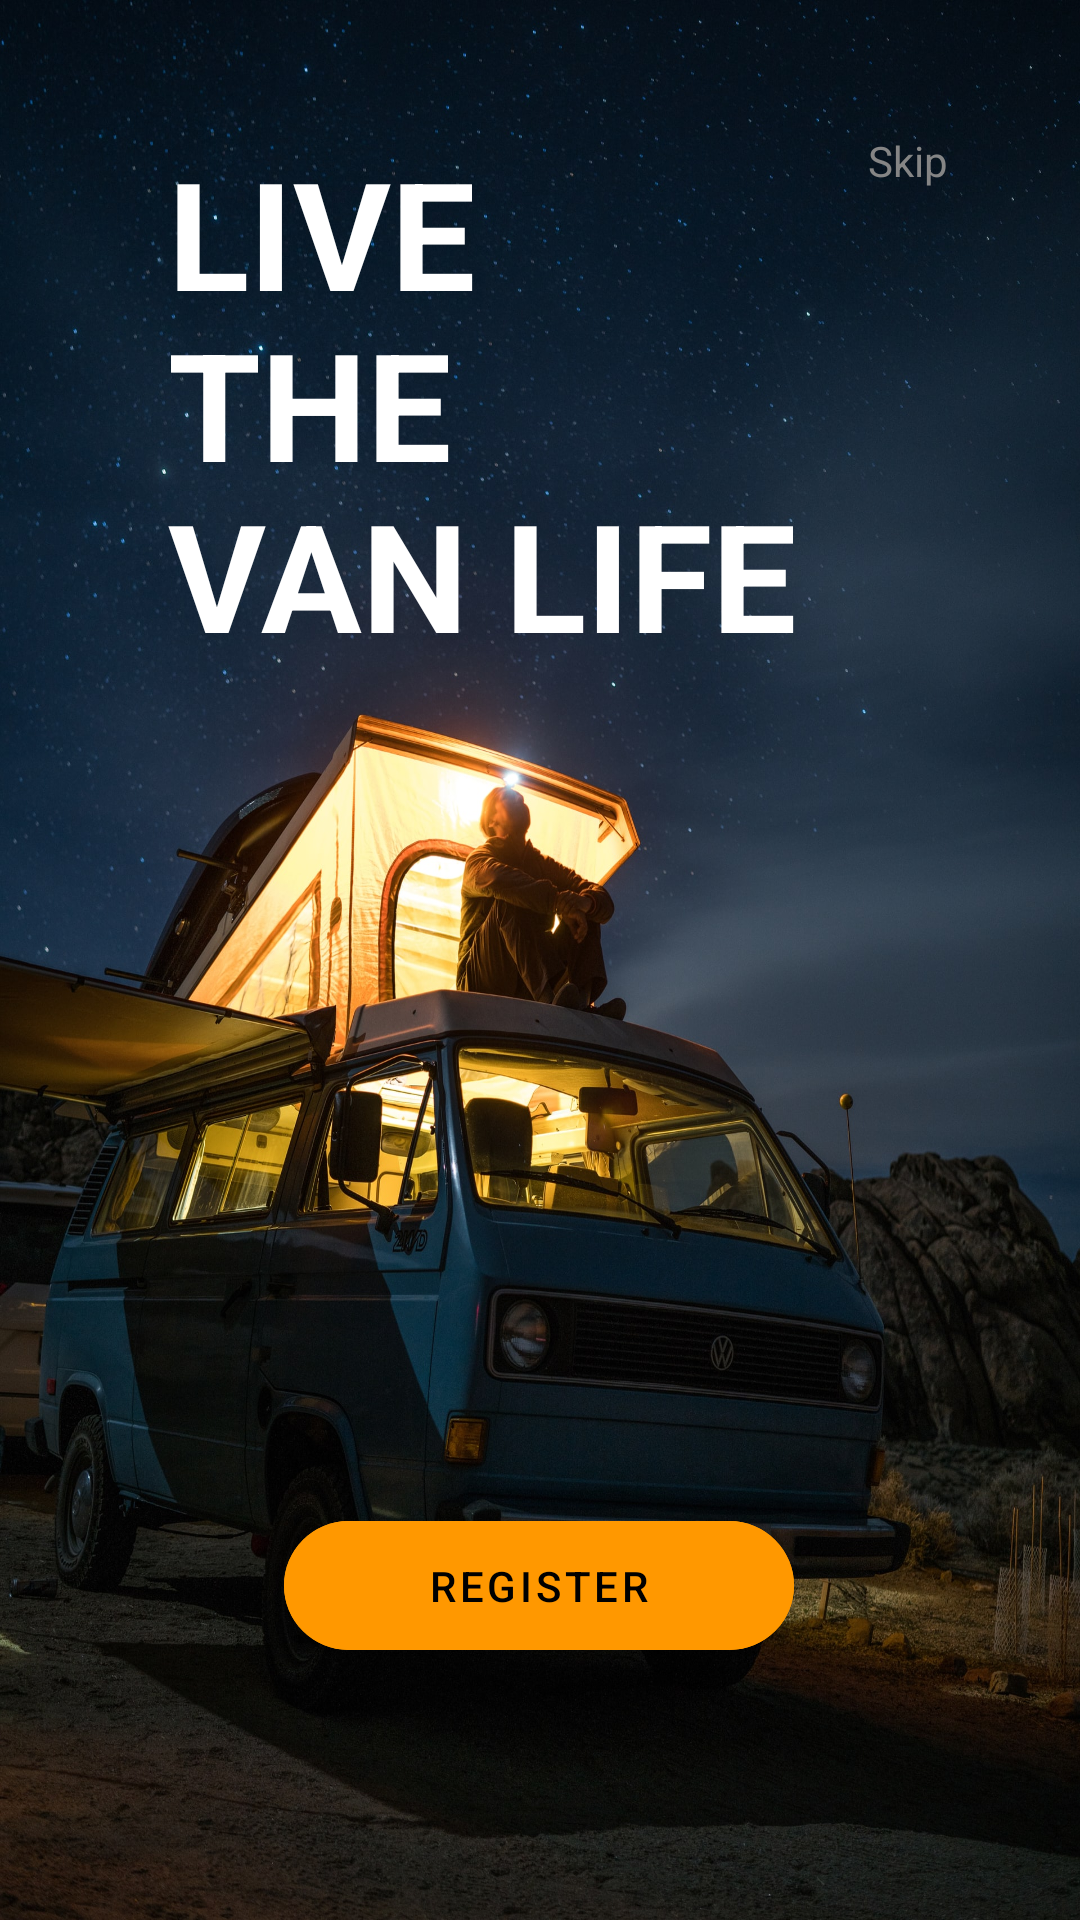

The Android layout XML behind this screen, and the referenced resources:
<!-- AndroidManifest.xml: application theme Theme.Vantal -->
<!-- res/layout/fragment_pop.xml -->
<?xml version="1.0" encoding="utf-8"?>
<androidx.constraintlayout.widget.ConstraintLayout xmlns:android="http://schemas.android.com/apk/res/android"
    xmlns:app="http://schemas.android.com/apk/res-auto"
    xmlns:tools="http://schemas.android.com/tools"
    android:layout_width="match_parent"
    android:layout_height="match_parent"
    tools:context=".fragments.Pop.PopFragment"
    android:background="@drawable/vantal_home">

    <TextView
        android:id="@+id/tv_pop_skip"
        android:layout_width="wrap_content"
        android:layout_height="wrap_content"
        android:layout_marginTop="44dp"
        android:layout_marginEnd="44dp"
        android:text="@string/skip"
        android:clickable="true"
        android:textColor="#858585"
        app:layout_constraintEnd_toEndOf="parent"
        app:layout_constraintTop_toTopOf="parent" />

    <TextView
        android:id="@+id/title1"
        android:layout_width="wrap_content"
        android:layout_height="wrap_content"
        android:layout_marginStart="56dp"
        android:layout_marginTop="44dp"
        android:text="LIVE"
        android:textColor="@color/white"
        android:textSize="50sp"
        android:textStyle="bold"
        app:layout_constraintStart_toStartOf="parent"
        app:layout_constraintTop_toTopOf="parent" />

    <TextView
        android:id="@+id/title2"
        android:layout_width="wrap_content"
        android:layout_height="wrap_content"
        android:layout_marginStart="56dp"
        android:layout_marginTop="-10dp"
        android:text="THE"
        android:textColor="@color/white"
        android:textSize="50sp"
        android:textStyle="bold"
        app:layout_constraintStart_toStartOf="parent"
        app:layout_constraintTop_toBottomOf="@+id/title1" />

    <TextView
        android:id="@+id/title3"
        android:layout_width="wrap_content"
        android:layout_height="wrap_content"
        android:layout_marginStart="56dp"
        android:layout_marginTop="-10dp"
        android:text="VAN LIFE"
        android:textColor="@color/white"
        android:textSize="50sp"
        android:textStyle="bold"
        app:layout_constraintStart_toStartOf="parent"
        app:layout_constraintTop_toBottomOf="@+id/title2" />

    <com.google.android.material.button.MaterialButton
        android:id="@+id/pop_register_btn"
        android:layout_width="170dp"
        android:layout_height="55dp"
        android:layout_marginBottom="84dp"
        android:backgroundTint="#FF9800"
        android:text="@string/register"
        android:textColor="@color/black"
        app:cornerRadius="25dp"
        android:clickable="true"
        app:layout_constraintBottom_toBottomOf="parent"
        app:layout_constraintEnd_toEndOf="parent"
        app:layout_constraintHorizontal_bias="0.498"
        app:layout_constraintStart_toStartOf="parent" />
</androidx.constraintlayout.widget.ConstraintLayout>
<!-- resources referenced by this layout -->
<resources>
  <color name="black">#FF000000</color>
  <color name="white">#FFFFFFFF</color>
  <!-- drawable vantal_home: jpg bitmap (drawable, 687294 bytes) -->
  <string name="register">Register</string>
  <string name="skip">Skip</string>
  <style name="Theme.Vantal" parent="Theme.MaterialComponents.DayNight.DarkActionBar">
          
          <item name="colorPrimary">@color/cursor</item>
          <item name="colorOnSurface">@color/label</item> // Normal State
          <item name="colorPrimaryVariant">@color/purple_700</item>
          <item name="colorOnPrimary">@color/white</item>
          
          <item name="colorSecondary">@color/teal_700</item>
          <item name="colorSecondaryVariant">@color/teal_700</item>
          <item name="colorOnSecondary">@color/black</item>
          
          <item name="android:statusBarColor" tools:targetApi="l">?attr/colorOnPrimary</item>
          <item name="android:windowLightStatusBar">true</item>
          
      </style>
  <color name="cursor">#DA4111</color>
  <color name="label">#595858</color>
  <color name="purple_700">#FF3700B3</color>
  <color name="teal_700">#FF018786</color>
</resources>
